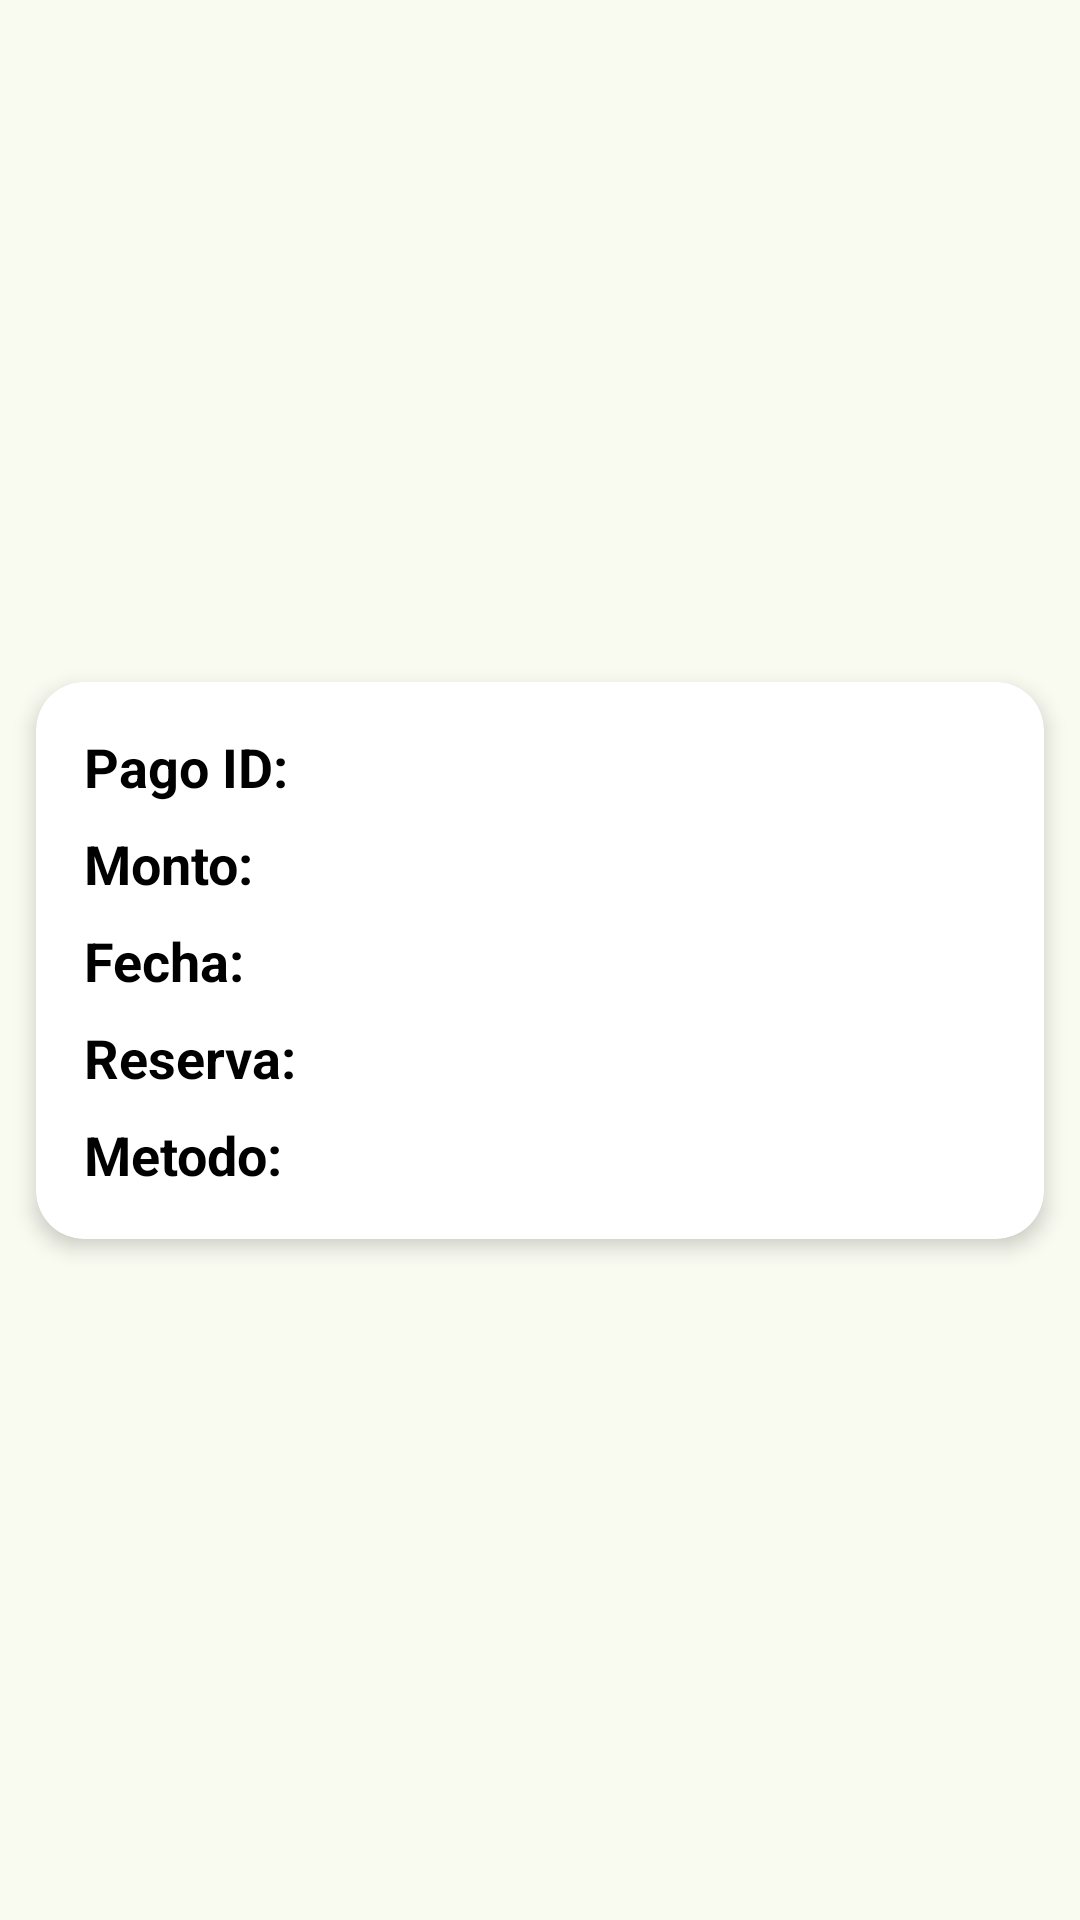

Android layout source for this screen:
<!-- AndroidManifest.xml: application theme Theme.ClownMania -->
<!-- res/layout/items_pagos_admin.xml -->
<?xml version="1.0" encoding="utf-8"?>
<androidx.constraintlayout.widget.ConstraintLayout
    xmlns:android="http://schemas.android.com/apk/res/android"
    xmlns:app="http://schemas.android.com/apk/res-auto"
    xmlns:tools="http://schemas.android.com/tools"
    android:layout_width="match_parent"
    android:layout_height="wrap_content" >


    <androidx.cardview.widget.CardView
        android:layout_width="match_parent"
        android:layout_height="wrap_content"
        android:layout_margin="12dp"
        app:cardCornerRadius="16dp"
        app:cardElevation="4dp"
        app:layout_constraintBottom_toBottomOf="parent"
        app:layout_constraintEnd_toEndOf="parent"
        app:layout_constraintTop_toTopOf="parent">

        <LinearLayout
            android:layout_width="match_parent"
            android:layout_height="wrap_content"
            android:orientation="vertical"
            android:padding="16dp">

            <TextView
                android:id="@+id/tv_pago_id"
                android:layout_width="wrap_content"
                android:layout_height="wrap_content"
                android:text="Pago ID: "
                android:textColor="@color/black"
                android:textSize="18sp"
                android:textStyle="bold" />

            <TextView
                android:id="@+id/tv_monto"
                android:layout_width="wrap_content"
                android:layout_height="wrap_content"
                android:layout_marginTop="8dp"
                android:text="Monto: "
                android:textColor="@color/black"
                android:textSize="18sp"
                android:textStyle="bold" />

            <TextView
                android:id="@+id/tv_fecha"
                android:layout_width="wrap_content"
                android:layout_height="wrap_content"
                android:layout_marginTop="8dp"
                android:text="Fecha: "
                android:textColor="@color/black"
                android:textSize="18sp"
                android:textStyle="bold" />

            <TextView
                android:id="@+id/tv_reserva"
                android:layout_width="wrap_content"
                android:layout_height="wrap_content"
                android:layout_marginTop="8dp"
                android:text="Reserva: "
                android:textColor="@color/black"
                android:textSize="18sp"
                android:textStyle="bold" />

            <TextView
                android:id="@+id/tv_metodo"
                android:layout_width="wrap_content"
                android:layout_height="wrap_content"
                android:layout_marginTop="8dp"
                android:text="Metodo: "
                android:textColor="@color/black"
                android:textSize="18sp"
                android:textStyle="bold" />

        </LinearLayout>
    </androidx.cardview.widget.CardView>
</androidx.constraintlayout.widget.ConstraintLayout>
<!-- resources referenced by this layout -->
<resources>
  <color name="black">#FF000000</color>
  <color name="md_theme_primary">#466730</color>
  <color name="md_theme_onPrimary">#FFFFFF</color>
  <color name="md_theme_primaryContainer">#C7EEA9</color>
  <color name="md_theme_onPrimaryContainer">#0A2100</color>
  <color name="md_theme_secondary">#56624B</color>
  <color name="md_theme_onSecondary">#FFFFFF</color>
  <color name="md_theme_secondaryContainer">#D9E7CA</color>
  <color name="md_theme_onSecondaryContainer">#141E0C</color>
  <color name="md_theme_tertiary">#386665</color>
  <color name="md_theme_onTertiary">#FFFFFF</color>
  <color name="md_theme_tertiaryContainer">#BBECEA</color>
  <color name="md_theme_onTertiaryContainer">#002020</color>
  <color name="md_theme_error">#BA1A1A</color>
  <color name="md_theme_onError">#FFFFFF</color>
  <color name="md_theme_errorContainer">#FFDAD6</color>
  <color name="md_theme_onErrorContainer">#410002</color>
  <color name="md_theme_background">#F9FAF0</color>
  <color name="md_theme_onBackground">#191D16</color>
  <color name="md_theme_surface">#F9FAF0</color>
  <color name="md_theme_onSurface">#191D16</color>
  <color name="md_theme_surfaceVariant">#E0E4D6</color>
  <color name="md_theme_onSurfaceVariant">#44483E</color>
  <color name="md_theme_outline">#74796D</color>
  <color name="md_theme_outlineVariant">#C4C8BB</color>
  <color name="md_theme_inverseSurface">#2E312A</color>
  <color name="md_theme_inverseOnSurface">#F0F2E7</color>
  <color name="md_theme_inversePrimary">#ACD28F</color>
  <color name="md_theme_primaryFixed">#C7EEA9</color>
  <color name="md_theme_onPrimaryFixed">#0A2100</color>
  <color name="md_theme_primaryFixedDim">#ACD28F</color>
  <color name="md_theme_onPrimaryFixedVariant">#304F1A</color>
  <color name="md_theme_secondaryFixed">#D9E7CA</color>
  <color name="md_theme_onSecondaryFixed">#141E0C</color>
  <color name="md_theme_secondaryFixedDim">#BDCBAF</color>
  <color name="md_theme_onSecondaryFixedVariant">#3E4A35</color>
  <color name="md_theme_tertiaryFixed">#BBECEA</color>
  <color name="md_theme_onTertiaryFixed">#002020</color>
  <color name="md_theme_tertiaryFixedDim">#A0CFCE</color>
  <color name="md_theme_onTertiaryFixedVariant">#1E4E4D</color>
  <color name="md_theme_surfaceDim">#D9DBD1</color>
  <color name="md_theme_surfaceBright">#F9FAF0</color>
  <color name="md_theme_surfaceContainerLowest">#FFFFFF</color>
  <color name="md_theme_surfaceContainerLow">#F3F5EA</color>
  <color name="md_theme_surfaceContainer">#EDEFE4</color>
  <color name="md_theme_surfaceContainerHigh">#E7E9DF</color>
  <color name="md_theme_surfaceContainerHighest">#E1E4D9</color>
</resources>
